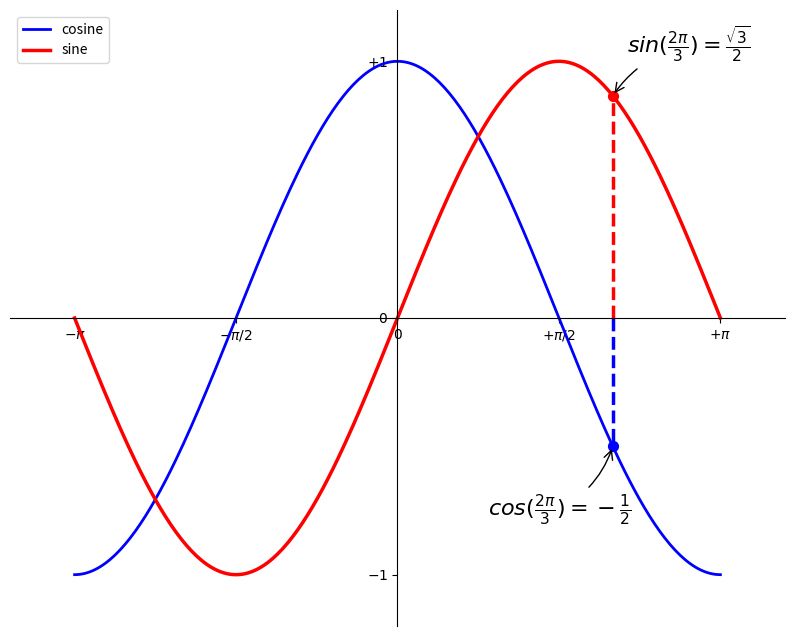

Python code for this plot:
# 2.7 Annotating points
# import necessary libraries
import matplotlib.pyplot as pl
import numpy as np


n = 256
X = np.linspace(-np.pi, np.pi, n, endpoint=True)
C, S = np.cos(X), np.sin(X)
pl.figure(figsize=(10, 8), dpi=80)
pl.plot(X, C, color="blue", linewidth=2, linestyle="-", label="cosine")
pl.plot(X, S, color="red",  linewidth=2.5, linestyle="-", label="sine")
pl.xlim(X.min() * 1.2, X.max() * 1.2)
pl.ylim(C.min() * 1.2, C.max() * 1.2)

# set axis properties
ax = pl.gca()
ax.spines['right'].set_color('none')
ax.spines['top'].set_color('none')
ax.xaxis.set_ticks_position('bottom')
ax.spines['bottom'].set_position(('data',0))
ax.yaxis.set_ticks_position('left')
ax.spines['left'].set_position(('data',0))
pl.xticks([-np.pi, -np.pi/2, 0, np.pi/2, np.pi],
          [r'$-\pi$', r'$-\pi/2$', r'$0$', r'$+\pi/2$', r'$+\pi$'])
pl.yticks([-1, 0, +1],
          [r'$-1$', r'$0$', r'$+1$'])

# add a new point and connect it to x axis
t = 2 * np.pi / 3
pl.plot([t, t], [0, np.cos(t)], color='blue', linewidth=2.5, linestyle="--")
pl.scatter([t, ], [np.cos(t), ], 50, color='blue')

# add point annotation
pl.annotate(r'$sin(\frac{2\pi}{3})=\frac{\sqrt{3}}{2}$',
            xy=(t, np.sin(t)), xycoords='data',
            xytext=(+10, +30), textcoords='offset points', fontsize=16,
            arrowprops=dict(arrowstyle="->", connectionstyle="arc3,rad=.2"))

# add another point and connect it to x axis
pl.plot([t, t],[0, np.sin(t)], color='red', linewidth=2.5, linestyle="--")
pl.scatter([t, ],[np.sin(t), ], 50, color='red')

# add point annotation
pl.annotate(r'$cos(\frac{2\pi}{3})=-\frac{1}{2}$',
            xy=(t, np.cos(t)), xycoords='data',
            xytext=(-90, -50), textcoords='offset points', fontsize=16,
            arrowprops=dict(arrowstyle="->", connectionstyle="arc3,rad=.2"))

pl.legend(loc='upper left')

print("2.7 Annotating points")
pl.show()